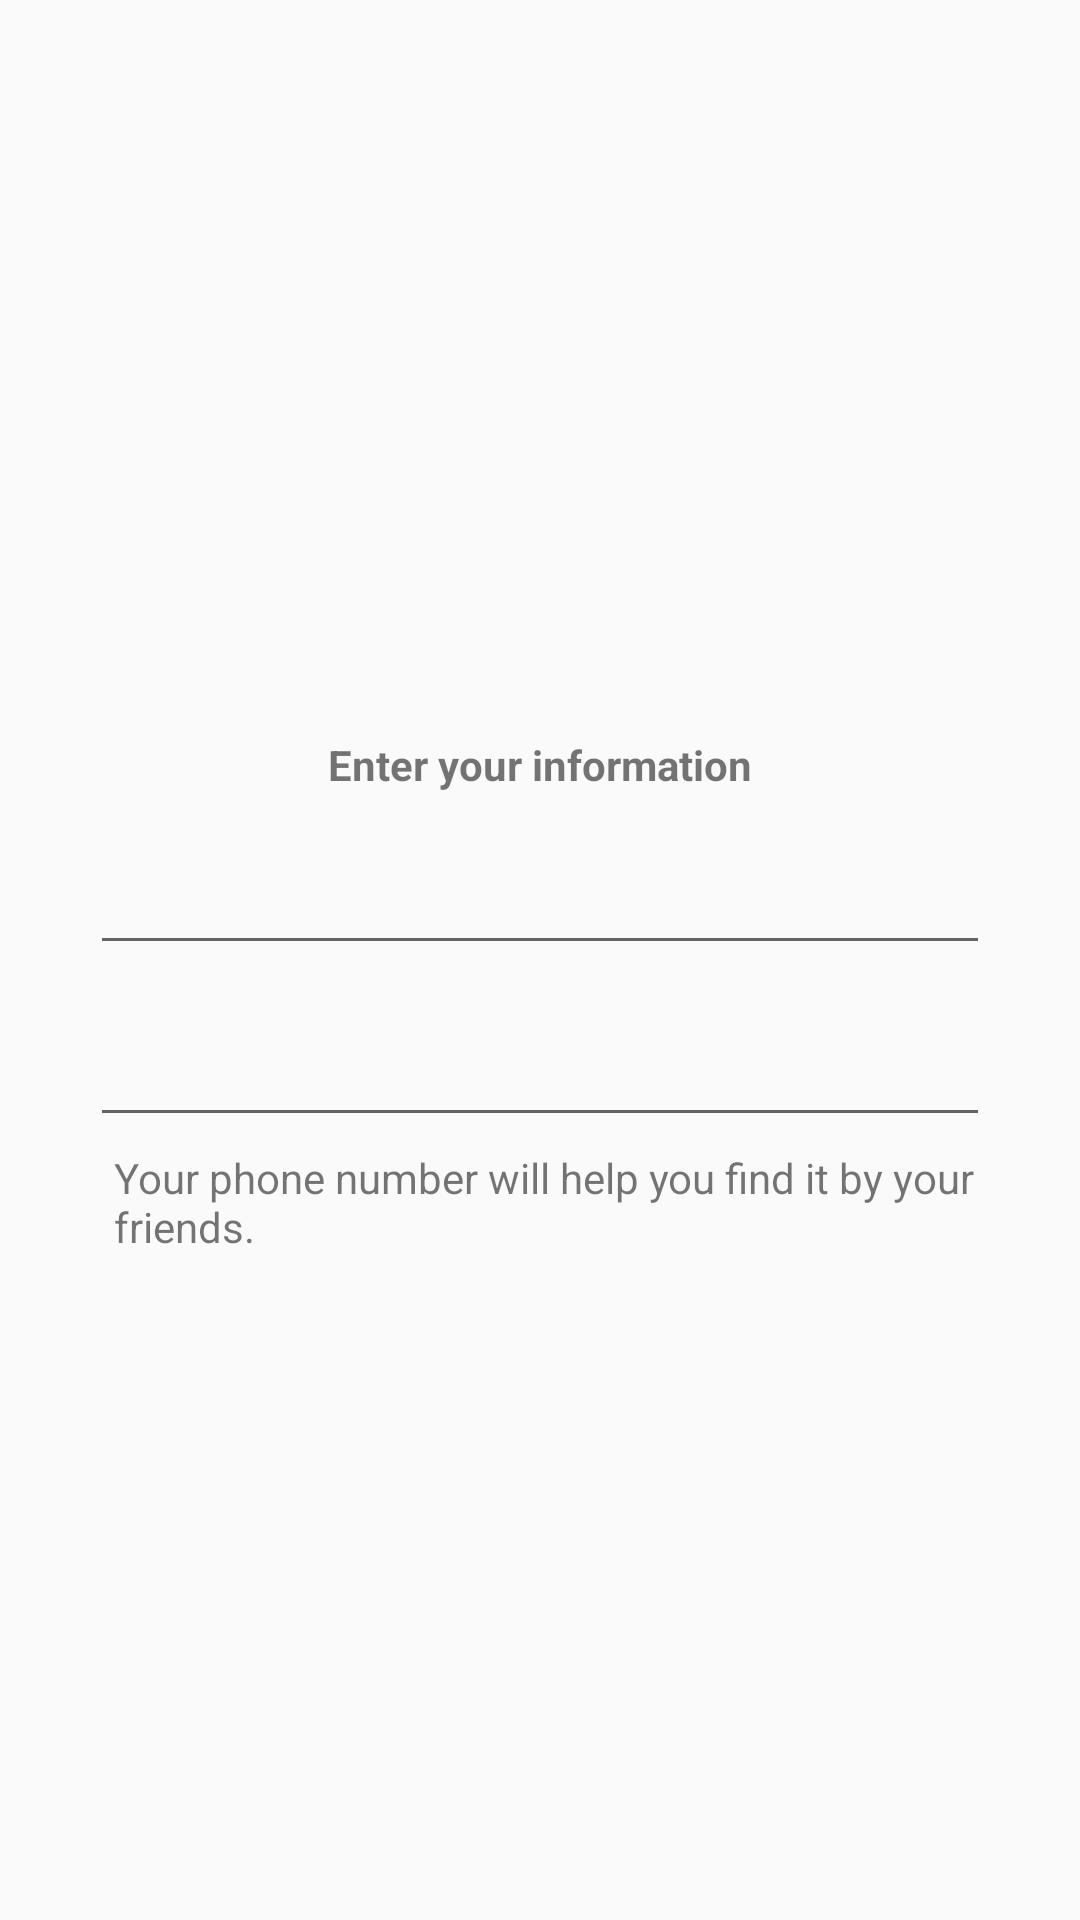

The Android layout XML behind this screen, and the referenced resources:
<!-- AndroidManifest.xml: application theme AppTheme -->
<!-- res/layout/alertview_tasarim_ikili_ayarlar_personel_bilgiler.xml -->
<?xml version="1.0" encoding="utf-8"?>
<LinearLayout xmlns:android="http://schemas.android.com/apk/res/android"
    xmlns:app="http://schemas.android.com/apk/res-auto"
    xmlns:tools="http://schemas.android.com/tools"
    android:layout_width="wrap_content"
    android:layout_height="match_parent"
    android:gravity="center">

    <androidx.constraintlayout.widget.ConstraintLayout
        android:id="@+id/linearLayout"
        android:layout_width="wrap_content"
        android:layout_height="wrap_content"
        android:layout_alignParentTop="true"
        android:gravity="center"
        android:orientation="vertical">


        <EditText
            android:id="@+id/editTextGirisBaslik"
            android:layout_width="300dp"
            android:layout_height="wrap_content"
            android:layout_marginTop="16dp"
            android:ems="10"
            android:enabled="true"
            android:gravity="start"
            android:inputType="text"
            app:layout_constraintEnd_toEndOf="parent"
            app:layout_constraintHorizontal_bias="0.5"
            app:layout_constraintStart_toStartOf="parent"
            app:layout_constraintTop_toBottomOf="@+id/textView18" />

        <EditText
            android:id="@+id/editTextGirisDetay"
            android:layout_width="300dp"
            android:layout_height="wrap_content"
            android:layout_marginTop="16dp"
            android:ems="10"
            android:enabled="true"
            android:gravity="start"
            android:inputType="phone"
            app:layout_constraintEnd_toEndOf="parent"
            app:layout_constraintHorizontal_bias="0.5"
            app:layout_constraintStart_toStartOf="parent"
            app:layout_constraintTop_toBottomOf="@+id/editTextGirisBaslik" />

        <TextView
            android:id="@+id/textView12"
            android:layout_width="300dp"
            android:layout_height="wrap_content"
            android:layout_marginStart="8dp"
            android:layout_marginLeft="8dp"
            android:layout_marginTop="4dp"
            android:text="@string/telefon_numaranizi_girmeniz_sisin_arkadaslariniz_tarafindan_bulunmanizi"
            app:layout_constraintEnd_toEndOf="@+id/editTextGirisDetay"
            app:layout_constraintHorizontal_bias="0.0"
            app:layout_constraintStart_toStartOf="@+id/editTextGirisDetay"
            app:layout_constraintTop_toBottomOf="@+id/editTextGirisDetay" />

        <TextView
            android:id="@+id/textView18"
            android:layout_width="wrap_content"
            android:layout_height="wrap_content"
            android:layout_marginTop="24dp"
            android:text="@string/bilgilerinizi_giriniz"
            android:textStyle="bold"
            app:layout_constraintEnd_toEndOf="parent"
            app:layout_constraintHorizontal_bias="0.5"
            app:layout_constraintStart_toStartOf="parent"
            app:layout_constraintTop_toTopOf="parent" />
    </androidx.constraintlayout.widget.ConstraintLayout>

</LinearLayout>
<!-- resources referenced by this layout -->
<resources>
  <string name="bilgilerinizi_giriniz">"Enter your information"</string>
  <string name="telefon_numaranizi_girmeniz_sisin_arkadaslariniz_tarafindan_bulunmanizi">Your phone number will help you find it by your friends.</string>
  <style name="AppTheme" parent="Theme.AppCompat.Light.DarkActionBar">
          
          <item name="colorPrimary">@color/colorPrimary</item>
          <item name="colorPrimaryDark">@color/colorSariAmblem</item>
          <item name="colorAccent">@color/colorAccent</item>
  
          <item name="windowActionBar">false</item>
          <item name="windowNoTitle">true</item>
      </style>
  <color name="colorPrimary">#6200EE</color>
  <color name="colorSariAmblem">#FFAB00</color>
  <color name="colorAccent">#03DAC5</color>
</resources>
